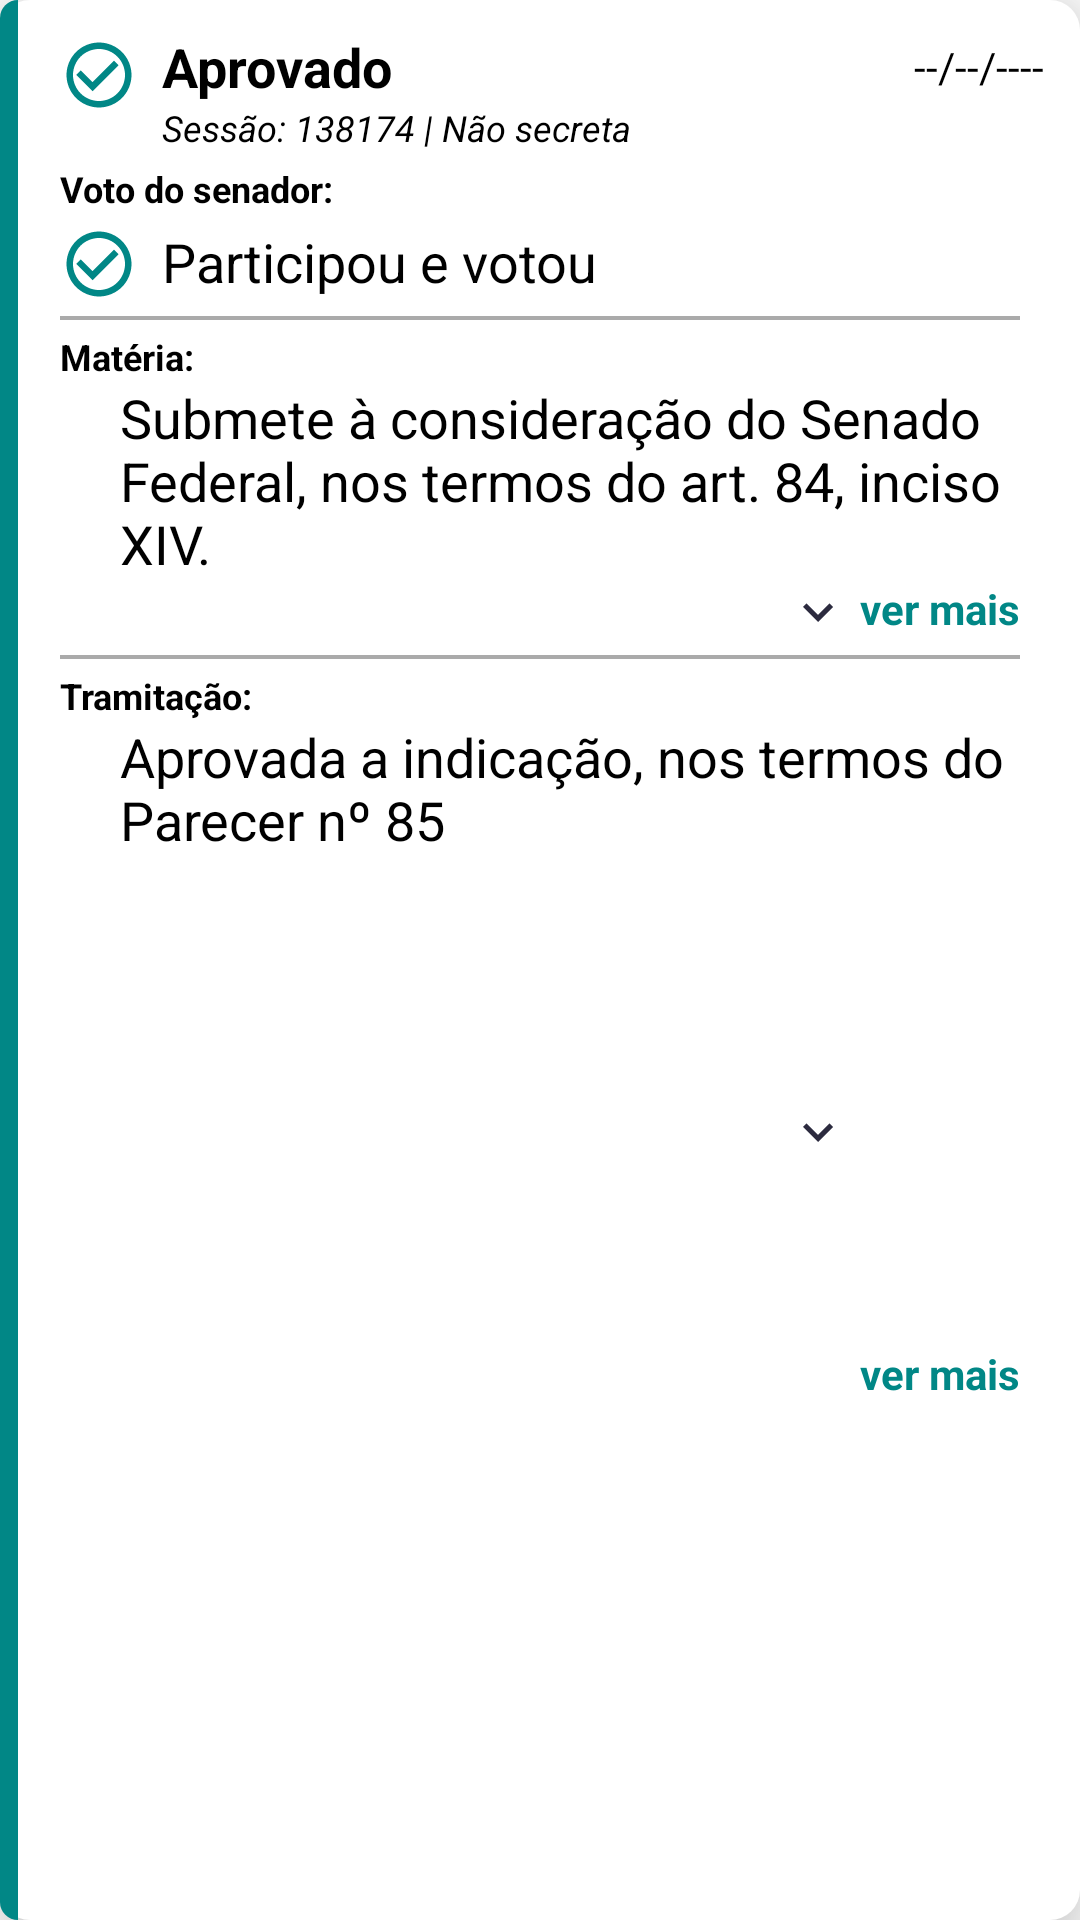

This screen was rendered from an Android layout file. Write that file and the resources it references.
<!-- AndroidManifest.xml: application theme Theme.PortalDaTransparencia -->
<!-- res/layout/recycler_votacoes.xml -->
<?xml version="1.0" encoding="utf-8"?>
<androidx.constraintlayout.widget.ConstraintLayout
    xmlns:android="http://schemas.android.com/apk/res/android"
    xmlns:app="http://schemas.android.com/apk/res-auto"
    xmlns:tools="http://schemas.android.com/tools"
    android:id="@+id/constraint_deputado"
    android:layout_width="match_parent"
    android:layout_height="wrap_content"
    android:layout_marginTop="10dp"
    android:layout_marginEnd="10dp"
    android:layout_marginStart="10dp"
    android:background="@drawable/back_white"
    android:elevation="16dp">

    <androidx.appcompat.widget.Toolbar
        android:id="@+id/constraint2"
        android:layout_width="6dp"
        android:layout_height="0dp"
        android:background="@drawable/back_teal"
        app:layout_constraintBottom_toBottomOf="parent"
        app:layout_constraintStart_toStartOf="parent"
        app:layout_constraintTop_toTopOf="parent"
        tools:ignore="MissingConstraints" />

    <ImageView
        android:id="@+id/icon_check"
        android:layout_width="26dp"
        android:layout_height="26dp"
        android:layout_marginStart="20dp"
        android:layout_marginTop="12dp"
        android:foregroundGravity="center"
        android:src="@drawable/ic_check_green"
        app:layout_constraintStart_toStartOf="parent"
        app:layout_constraintTop_toTopOf="parent"
        tools:ignore="ContentDescription" />

    <TextView
        android:id="@+id/text_aprovacao"
        android:layout_width="0dp"
        android:layout_height="wrap_content"
        android:layout_marginTop="10dp"
        android:layout_marginStart="8dp"
        android:layout_marginEnd="6dp"
        android:singleLine="true"
        android:text="Aprovado"
        android:textColor="@color/black"
        android:textSize="18sp"
        android:textStyle="bold"
        app:layout_constraintEnd_toStartOf="@+id/text_date_votacao"
        app:layout_constraintStart_toEndOf="@+id/icon_check"
        app:layout_constraintTop_toTopOf="parent" />

    <TextView
        android:id="@+id/text_sessao"
        android:layout_width="0dp"
        android:layout_height="wrap_content"
        android:layout_marginEnd="6dp"
        android:singleLine="true"
        android:text="Sessão: 138174 | Não secreta"
        android:textColor="@color/black"
        android:textSize="12sp"
        android:textStyle="italic"
        app:layout_constraintEnd_toStartOf="@+id/text_date_votacao"
        app:layout_constraintStart_toStartOf="@+id/text_aprovacao"
        app:layout_constraintTop_toBottomOf="@+id/text_aprovacao" />

    <TextView
        android:id="@+id/text_date_votacao"
        android:layout_width="wrap_content"
        android:layout_height="wrap_content"
        android:layout_marginEnd="12dp"
        android:singleLine="true"
        android:text="--/--/----"
        android:textColor="@color/black"
        android:textSize="14sp"
        app:layout_constraintBottom_toBottomOf="@+id/text_aprovacao"
        app:layout_constraintEnd_toEndOf="parent"
        app:layout_constraintTop_toTopOf="@+id/text_aprovacao" />

    <TextView
        android:id="@+id/text_materia"
        android:layout_width="wrap_content"
        android:layout_height="wrap_content"
        android:layout_marginTop="4dp"
        android:layout_marginStart="20dp"
        android:singleLine="true"
        android:text="Matéria:"
        android:textColor="@color/black"
        android:textSize="12sp"
        android:textStyle="bold"
        app:layout_constraintStart_toStartOf="parent"
        app:layout_constraintTop_toBottomOf="@+id/toolbar_notes_2" />

    <TextView
        android:id="@+id/text_description_materia"
        android:layout_width="0dp"
        android:layout_height="wrap_content"
        android:layout_marginStart="20sp"
        android:layout_marginEnd="20sp"
        android:text="Submete à consideração do Senado Federal, nos termos do art. 84, inciso XIV."
        android:textColor="@color/black"
        android:textSize="18sp"
        app:layout_constraintEnd_toEndOf="parent"
        app:layout_constraintStart_toStartOf="@+id/text_materia"
        app:layout_constraintTop_toBottomOf="@+id/text_materia" />

    <ImageView
        android:id="@+id/icon_materia"
        android:layout_width="20dp"
        android:layout_height="20dp"
        android:layout_marginTop="2dp"
        android:layout_marginEnd="4dp"
        android:src="@drawable/ic_down"
        app:layout_constraintBottom_toBottomOf="@+id/text_ver_mais_materia"
        app:layout_constraintEnd_toStartOf="@+id/text_ver_mais_materia"
        app:layout_constraintTop_toBottomOf="@+id/text_description_materia"
        tools:ignore="ContentDescription" />

    <TextView
        android:id="@+id/text_ver_mais_materia"
        android:layout_width="0dp"
        android:layout_height="wrap_content"
        android:text="ver mais"
        android:textColor="@color/teal_700"
        android:textStyle="bold"
        app:layout_constraintEnd_toEndOf="@+id/toolbar_notes"
        app:layout_constraintTop_toBottomOf="@+id/text_description_materia" />

    <androidx.appcompat.widget.Toolbar
        android:id="@+id/toolbar_notes"
        android:layout_width="0dp"
        android:layout_height="1.2dp"
        android:layout_marginTop="6dp"
        android:background="@color/purple_500"
        app:layout_constraintEnd_toEndOf="@+id/text_description_materia"
        app:layout_constraintStart_toStartOf="@+id/text_tramitacao"
        app:layout_constraintTop_toBottomOf="@+id/text_ver_mais_materia" />

    <TextView
        android:id="@+id/text_tramitacao"
        android:layout_width="0dp"
        android:layout_height="wrap_content"
        android:layout_marginStart="20sp"
        android:layout_marginTop="4dp"
        android:text="Tramitação:"
        android:textColor="@color/black"
        android:textSize="12sp"
        android:textStyle="bold"
        app:layout_constraintEnd_toEndOf="@+id/text_description_materia"
        app:layout_constraintStart_toStartOf="parent"
        app:layout_constraintTop_toBottomOf="@+id/toolbar_notes" />

    <TextView
        android:id="@+id/text_description_tramitacao"
        android:layout_width="0dp"
        android:layout_height="wrap_content"
        android:layout_marginStart="20sp"
        android:text="Aprovada a indicação, nos termos do Parecer nº 85"
        android:textColor="@color/black"
        android:textSize="18sp"
        app:layout_constraintEnd_toEndOf="@+id/text_description_materia"
        app:layout_constraintStart_toStartOf="@+id/text_tramitacao"
        app:layout_constraintTop_toBottomOf="@+id/text_tramitacao" />

    <ImageView
        android:id="@+id/icon_tramite"
        android:layout_width="20dp"
        android:layout_height="20dp"
        android:layout_marginTop="2dp"
        android:layout_marginEnd="4dp"
        android:src="@drawable/ic_down"
        app:layout_constraintBottom_toBottomOf="@+id/text_ver_mais_tramite"
        app:layout_constraintEnd_toStartOf="@+id/text_ver_mais_tramite"
        app:layout_constraintTop_toBottomOf="@+id/text_description_tramitacao"
        tools:ignore="ContentDescription" />

    <TextView
        android:id="@+id/text_ver_mais_tramite"
        android:layout_width="0dp"
        android:layout_height="wrap_content"
        android:layout_marginBottom="10dp"
        android:text="ver mais"
        android:textColor="@color/teal_700"
        android:textStyle="bold"
        app:layout_constraintBottom_toBottomOf="parent"
        app:layout_constraintEnd_toEndOf="@+id/text_tramitacao"
        app:layout_constraintTop_toBottomOf="@+id/text_description_tramitacao" />

    <androidx.appcompat.widget.Toolbar
        android:id="@+id/toolbar_notes_2"
        android:layout_width="0dp"
        android:layout_height="1.2dp"
        android:layout_marginTop="6dp"
        android:background="@color/purple_500"
        app:layout_constraintEnd_toEndOf="@+id/text_description_materia"
        app:layout_constraintStart_toStartOf="@+id/text_materia"
        app:layout_constraintTop_toBottomOf="@+id/text_voto" />

    <TextView
        android:id="@+id/text_voto_s"
        android:layout_width="0dp"
        android:layout_height="wrap_content"
        android:layout_marginTop="4dp"
        android:layout_marginStart="20sp"
        android:singleLine="true"
        android:text="Voto do senador:"
        android:textColor="@color/black"
        android:textSize="12sp"
        android:textStyle="bold"
        app:layout_constraintEnd_toEndOf="@+id/text_description_tramitacao"
        app:layout_constraintStart_toStartOf="parent"
        app:layout_constraintTop_toBottomOf="@+id/text_sessao" />

    <ImageView
        android:id="@+id/icon_check_voto"
        android:layout_width="26dp"
        android:layout_height="26dp"
        android:layout_marginTop="4dp"
        android:layout_marginStart="20dp"
        android:foregroundGravity="center"
        android:src="@drawable/ic_check_green"
        app:layout_constraintStart_toStartOf="parent"
        app:layout_constraintTop_toBottomOf="@+id/text_voto_s"
        tools:ignore="ContentDescription" />

    <TextView
        android:id="@+id/text_voto"
        android:layout_width="0dp"
        android:layout_height="wrap_content"
        android:layout_marginStart="8dp"
        android:text="Participou e votou"
        android:textColor="@color/black"
        android:textSize="18sp"
        app:layout_constraintEnd_toEndOf="@+id/text_voto_s"
        app:layout_constraintStart_toEndOf="@+id/icon_check_voto"
        app:layout_constraintTop_toTopOf="@+id/icon_check_voto" />

</androidx.constraintlayout.widget.ConstraintLayout>
<!-- resources referenced by this layout -->
<resources>
  <color name="black">#000000</color>
  <color name="purple_500">#AAAAAA</color>
  <color name="teal_700">#FF018786</color>
  <!-- drawable back_teal (drawable-v24) -->
  <?xml version="1.0" encoding="utf-8"?>
  <shape
      xmlns:android="http://schemas.android.com/apk/res/android"
      android:shape="rectangle" >
      <corners
          android:topLeftRadius="10dp"
          android:bottomLeftRadius="10dp"/>
      <solid
          android:color="@color/teal_700" />
  </shape>
  <!-- drawable back_white (drawable-v24) -->
  <?xml version="1.0" encoding="utf-8"?>
  <shape
      xmlns:android="http://schemas.android.com/apk/res/android"
      android:shape="rectangle" >
      <corners
          android:radius="10dp"/>
      <solid
          android:color="@color/white" />
  </shape>
  <!-- drawable ic_check_green (drawable) -->
  <vector
      android:height="24dp"
      android:tint="@color/teal_700"
      android:viewportHeight="24"
      android:viewportWidth="24"
      android:width="24dp"
      xmlns:android="http://schemas.android.com/apk/res/android">
      <path android:fillColor="@color/teal_700"
          android:pathData="M16.59,7.58L10,14.17l-3.59,-3.58L5,12l5,5 8,-8zM12,2C6.48,2 2,6.48 2,12s4.48,10 10,10 10,-4.48 10,-10S17.52,2 12,2zM12,20c-4.42,0 -8,-3.58 -8,-8s3.58,-8 8,-8 8,3.58 8,8 -3.58,8 -8,8z"/>
  </vector>
  <!-- drawable ic_down (drawable) -->
  <vector
      android:height="24dp"
      android:tint="@color/purple_700"
      android:viewportHeight="24"
      android:viewportWidth="24"
      android:width="24dp"
      xmlns:android="http://schemas.android.com/apk/res/android">
      <path android:fillColor="@android:color/white"
          android:pathData="M7.41,8.59L12,13.17l4.59,-4.58L18,10l-6,6 -6,-6 1.41,-1.41z"/>
  </vector>
  <style name="Theme.PortalDaTransparencia" parent="Theme.MaterialComponents.DayNight.NoActionBar">
          
          <item name="colorPrimary">@color/purple_500</item>
          <item name="colorPrimaryVariant">@color/purple_700</item>
          <item name="colorOnPrimary">@color/white</item>
          
          <item name="colorSecondary">@color/teal_200</item>
          <item name="colorSecondaryVariant">@color/teal_700</item>
          <item name="colorOnSecondary">@color/white</item>
          
          <item name="android:statusBarColor" tools:targetApi="l">?attr/colorPrimaryVariant</item>
          
      </style>
  <color name="white">#FFFFFFFF</color>
  <color name="purple_700">#2c2b3f</color>
  <color name="teal_200">#393939</color>
</resources>
